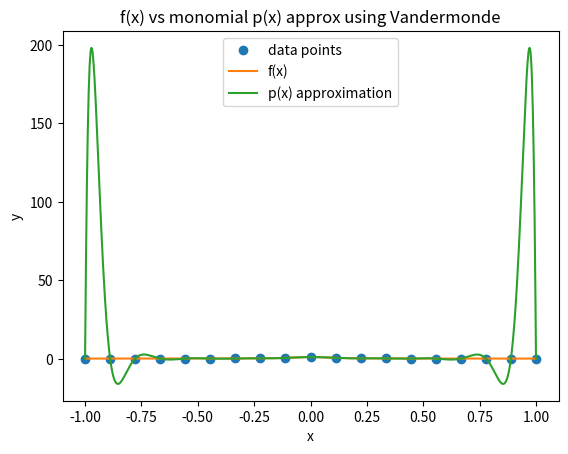

Reproduce this figure in Python.
## APPM4600 Homework 7, Prob 1
# Cooper Wark

import numpy as np
from numpy.linalg import inv
import matplotlib.pyplot as plt

def driver():
    N = 19
    interp(N)

def interp(N):
    h = 2.0 / (N-1)
    xi = -1.0 + np.arange(N) * h
    # j = np.arange(1, N + 1)
    # xi = np.cos((2 * j - 1) * np.pi / (2 * N))
    yi = 1.0 / (1.0 + (10 * xi)**2)

    V = np.vander(xi,N)
    c = inv(V).dot(yi)

    xfine = np.linspace(-1,1,1001)
    ffine = 1.0 / (1.0 + (10*xfine)**2)
    pfine = np.zeros(len(xfine))
    # Make polynomail line byline
    for i in range(N):
        pfine += c[i] * (xfine**(N-1-i))

    plt.plot(xi,yi,'o',label="data points")
    plt.plot(xfine,ffine,label="f(x)")
    plt.plot(xfine,pfine,label="p(x) approximation")
    plt.xlabel("x")
    plt.ylabel("y")
    plt.title("f(x) vs monomial p(x) approx using Vandermonde")
    plt.legend()
    plt.show()


driver()
